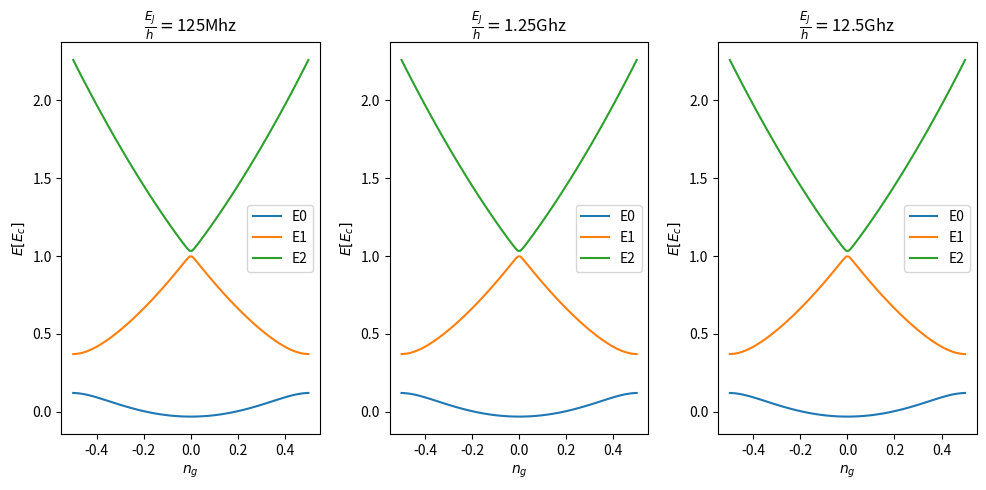

Here is the Python script that generated this plot: (Note: this script raises an exception after producing the figure.)
# -*- coding: utf-8 -*-
"""
Spyder Editor

"""


import numpy as np
import matplotlib.pyplot as plt
from numpy import linalg as LA

def level(n,n_g):
    lev = ((n)**2 - 2*n*n_g + (n_g)**2)
    return lev

def e(E_j,E_c):
    return (-E_j/(2*E_c))*np.ones(100)

#part a
h = 6.63e-34
E_c = (500e6)*h

E_j=  [125e6*h, 125e7*h, 125e8*h]


n_g = np.linspace(-0.5,0.5,100)

zero = np.zeros(100)

ejvals = ['125Mhz','1.25Ghz','12.5Ghz']

#plot into 3 by 1 subplot
fig, axes = plt.subplots(1,3, figsize=(10,5))
for p in range(3):
    
    ej = e(E_j[0],E_c)

    a = np.array([[level(-1, n_g), ej, zero],
               [ej, level(0, n_g), ej],
               [zero, ej, level(1, n_g)]]).T

    eigenvalues, eigenvectors = LA.eig(a)

    eigenvalues = np.sort(eigenvalues)
    
    #eigenvectors need to match eigenvalues

    #plot results
    for i in range(3):
        E = eigenvalues[:,i]
        axes[p].plot(n_g, E , label = 'E'+str(i))
        axes[p].set_xlabel(f'$n_g$')
        axes[p].set_ylabel(f'$E [E_c]$')
        axes[p].title.set_text(r'$\frac{E_J}{h} =$'+str(ejvals[p]))
        axes[p].legend()
        
fig.tight_layout()

#%%

#part b

e = [f'$|<n|E_0>|^2$',f'$|<n|E_1>|^2$',f'$|<n|E_2>|^2$']
ejvals = [r'$\frac{E_J}{h} =125Mhz$',r'$\frac{E_J}{h} =1.25Ghz$',r'$\frac{E_J}{h} =12.5Ghz$']

# plot into three by three subplots
fig, axes = plt.subplots(3,3, figsize=(10,10))
for q in range(3):
    for p in range(3):
        ej = E_j[q]*np.ones(100)

        a = np.array([[level(0, E_c, n_g), ej, zero],
               [ej, level(1, E_c, n_g), ej],
               [zero, ej, level(2, E_c, n_g)]]).T

        eigenvalues, eigenvectors = LA.eig(a)

        for i in range(3):
            prob = eigenvectors[:,i,p]**2
            axes[q,p].plot(n_g, prob , label = r'$<$'+str(i)+'|')
            axes[q,p].set_xlabel(f'$n_g$')
            axes[q,p].set_ylabel(f'$probability$')
            axes[q,p].title.set_text(str(e[p])+','+str(ejvals[q]))
            axes[q,p].legend()

fig.tight_layout()

#%%

#part c

#lets consider for 125Mhz and ng =0.5

n_g = 0.5

E_j =  [125e6*h, 125e7*h, 125e8*h]

E_c = (500e6)*h

zero = 0 #np.zeros(3)


empty =[]

for i in range(3):
    ej = E_j[i] 
    
    a = np.array([[level(0, E_c, n_g), ej, zero],
               [ej, level(1, E_c, n_g), ej],
               [zero, ej, level(2, E_c, n_g)]]).T


    eigenvalues, eigenvectors = LA.eig(a)
    
    b = np.abs(eigenvectors[1,:])
    c = np.abs(eigenvectors[2,:])


    inside = -(b)**4 -4*(b*c)**2 -4*(c)**4 +(b)**2 +(c)**2  
    
    uncertainty = np.sqrt(np.abs(inside))
    
    empty.append(uncertainty)



y= np.concatenate(empty).reshape(3,3).T

x = np.repeat(E_j,3).reshape(3,3).T

x = x/E_c
plt.figure()
for i in range(3):
    plt.plot(x[i,:], y[i,:],label = 'E_'+str(i))
    plt.xlabel(f'$E_j[E_c]$')
    plt.ylabel(f'uncertainty in number state $\Delta n$')
    plt.title(f'Uncertainty against $E_j$')
    plt.legend()


#%%

#eigenvalues at n_g = 0 for part a

def level(n, E_c , n_g):
    lev = E_c*((n)**2 - 2*n*n_g + (n_g)**2)
    return lev

#part a
h = 6.63e-34
E_c = (500e6)*h

E_j=  125e8*h


z = -E_j/E_c -0.5*np.sqrt(2*E_j/E_c) -3/48

x = -E_j/E_c -1.5*np.sqrt(2*E_j/E_c) -15/48

c = -E_j/E_c -2.5*np.sqrt(2*E_j/E_c) -39/48

n_g = 0

zero = 0

ej = E_j

a = np.array([[level(0, E_c, n_g), ej, zero],
               [ej, level(1, E_c, n_g), ej],
               [zero, ej, level(2, E_c, n_g)]]).T /E_c

eigenvalues, eigenvectors = LA.eig(a)




b = np.array([[z, 0, -0.1767],
               [0, x, 0],
               [-0.1767, 0, c]]).T 

eigenvaluesb, eigenvectorsb = LA.eig(b)

#compare values from analytical and numerical
for i in range(3):
    print('E_'+str(i)+' numerical='+str(eigenvalues[i]))
    print('E_'+str(i)+' analytical='+str(eigenvaluesb[i]))
    print('')




